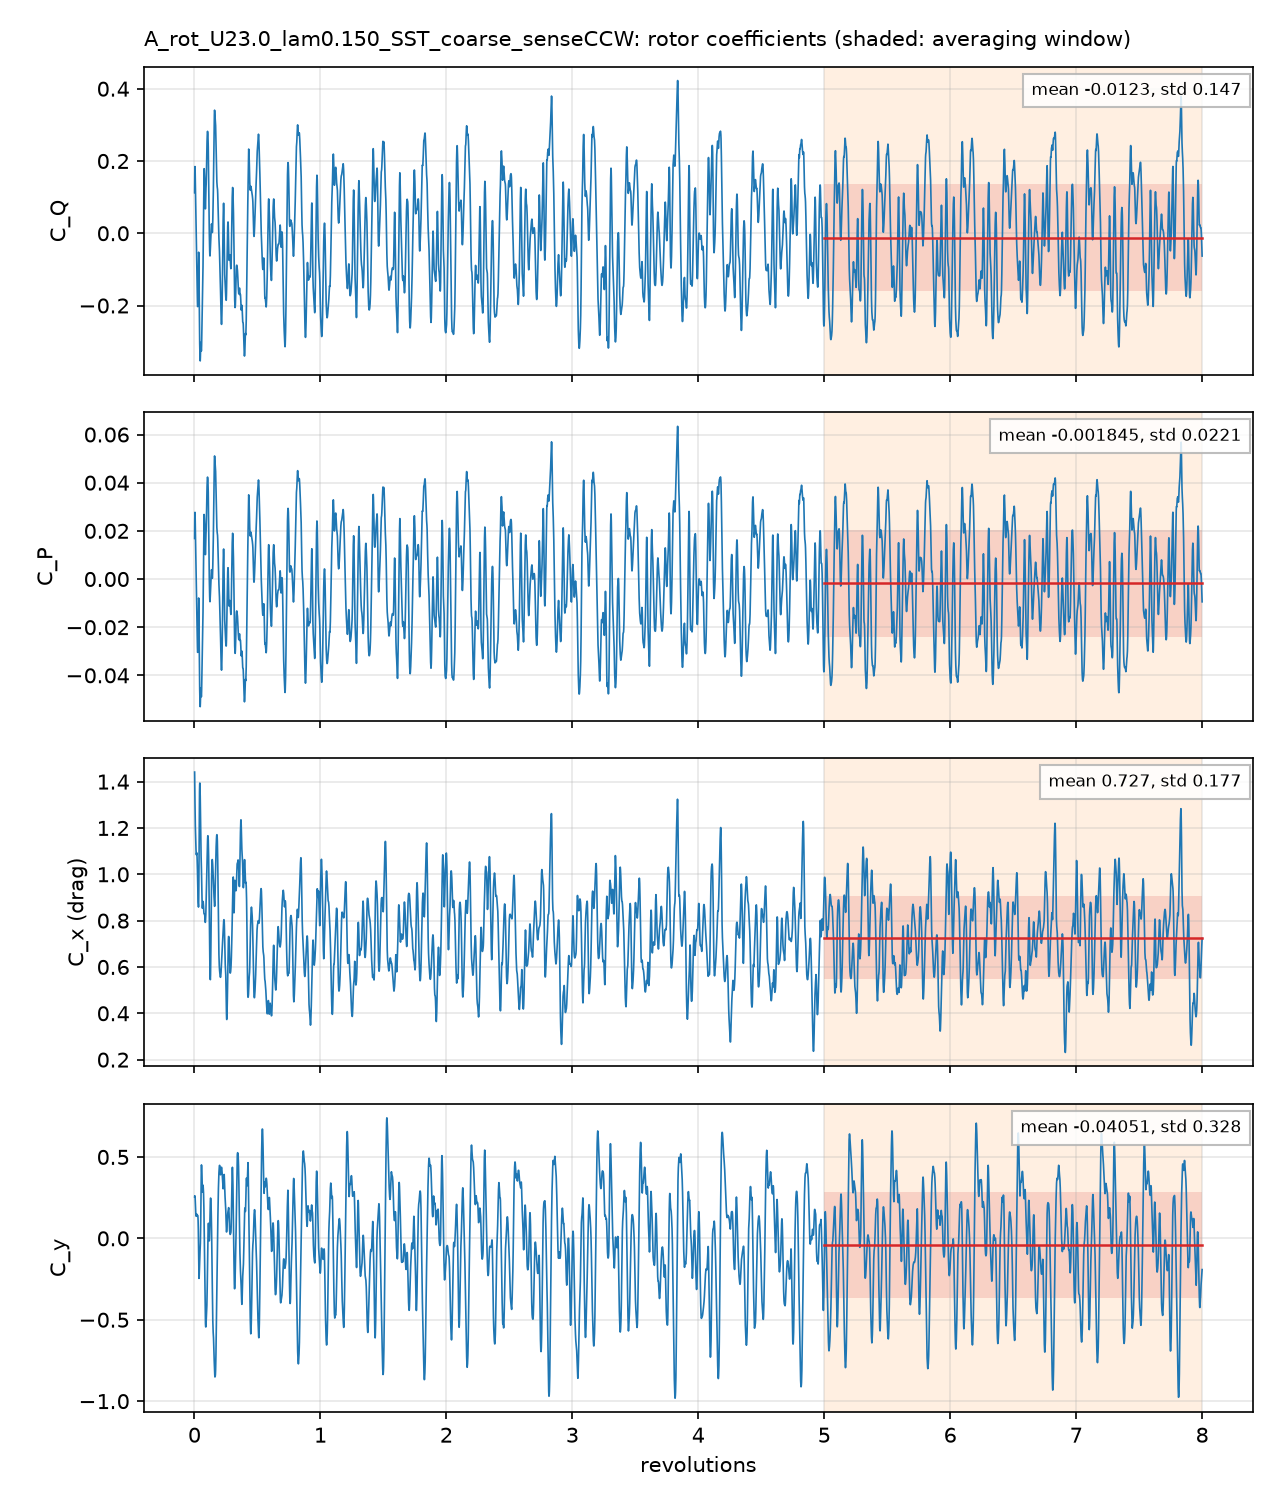

The file beside this chart, header and first rows:
# A_rot_U23.0_lam0.150_SST_coarse_senseC…, per unit span; C_Q = Q'/(q 2R R), C_P = lambda C_Q, C_x, y = F'/(q 2R)
# averaging window 5 .. 8 revolutions; d…
t_s, revolutions, azimuth_blade1_deg, CQ, CP, Cx, Cy, CQ_blade1, CQ_blade2, CQ_blade3
0.0002624, 0.001418, 0.5105, 0.1123, 0.01685, 1.441, 0.2543, 0.1997, 0.1394, -0.2268
0.0005088, 0.00275, 0.9899, 0.1672, 0.02509, 1.355, 0.2616, 0.2219, 0.1116, -0.1663
0.0007832, 0.004232, 1.524, 0.1847, 0.0277, 1.309, 0.2549, 0.2264, 0.07956, -0.1213
0.001027, 0.005548, 1.997, 0.173, 0.02594, 1.25, 0.2479, 0.2208, 0.04352, -0.0914
0.001528, 0.008259, 2.973, 0.1253, 0.0188, 1.183, 0.1895, 0.2197, -0.03479, -0.0596
0.001787, 0.00966, 3.478, 0.09761, 0.01464, 1.155, 0.1634, 0.2226, -0.07128, -0.05373
0.002043, 0.01104, 3.975, 0.06478, 0.009716, 1.125, 0.1462, 0.2234, -0.1056, -0.05302
0.002327, 0.01258, 4.527, 0.02982, 0.004472, 1.103, 0.1374, 0.2226, -0.1348, -0.05802
0.002578, 0.01393, 5.015, 0.001214, 0.0001821, 1.089, 0.1352, 0.2213, -0.1521, -0.06803
0.002828, 0.01528, 5.501, -0.02577, -0.003866, 1.084, 0.1363, 0.2201, -0.1624, -0.08348
0.003328, 0.01799, 6.475, -0.07346, -0.01102, 1.093, 0.1476, 0.2186, -0.1651, -0.127
0.003612, 0.01952, 7.027, -0.1034, -0.01551, 1.085, 0.1484, 0.2164, -0.1683, -0.1515
0.003866, 0.02089, 7.521, -0.1315, -0.01972, 1.073, 0.141, 0.2141, -0.1716, -0.174
0.004123, 0.02228, 8.022, -0.1625, -0.02438, 1.05, 0.1379, 0.2095, -0.1741, -0.198
0.004384, 0.02369, 8.529, -0.1895, -0.02842, 1.019, 0.1398, 0.2012, -0.1717, -0.2189
0.004616, 0.02494, 8.98, -0.2028, -0.03042, 0.9871, 0.1413, 0.194, -0.1646, -0.2322
0.004885, 0.0264, 9.504, -0.2031, -0.03046, 0.941, 0.14, 0.1843, -0.1479, -0.2394
0.005383, 0.02909, 10.47, -0.1702, -0.02552, 0.8794, 0.1081, 0.1707, -0.09822, -0.2427
0.005668, 0.03063, 11.03, -0.1332, -0.01998, 0.8696, 0.05598, 0.1763, -0.06847, -0.241
0.005927, 0.03203, 11.53, -0.08523, -0.01278, 0.8586, -0.02718, 0.1888, -0.04546, -0.2285
0.006169, 0.03334, 12, -0.05246, -0.007869, 0.868, -0.1272, 0.2021, -0.03076, -0.2238
0.006438, 0.03479, 12.53, -0.05931, -0.008897, 0.9373, -0.2107, 0.2148, -0.02164, -0.2525
0.006676, 0.03608, 12.99, -0.1, -0.015, 1.044, -0.2461, 0.2236, -0.01998, -0.3037
0.006926, 0.03743, 13.48, -0.1595, -0.02393, 1.171, -0.2389, 0.2279, -0.02388, -0.3636
0.007449, 0.04026, 14.49, -0.2663, -0.03995, 1.356, -0.1621, 0.2195, -0.05041, -0.4354
0.007709, 0.04166, 15, -0.305, -0.04575, 1.391, -0.125, 0.2087, -0.07152, -0.4422
0.00798, 0.04313, 15.53, -0.3362, -0.05042, 1.394, -0.09613, 0.1973, -0.09892, -0.4345
0.008231, 0.04448, 16.01, -0.3505, -0.05258, 1.372, -0.07741, 0.1858, -0.1244, -0.4119
0.008491, 0.04589, 16.52, -0.3534, -0.053, 1.337, -0.05736, 0.1737, -0.1475, -0.3796
0.008727, 0.04717, 16.98, -0.3426, -0.0514, 1.295, -0.02925, 0.1624, -0.1612, -0.3438
0.009269, 0.05009, 18.03, -0.3041, -0.04562, 1.168, 0.1101, 0.1311, -0.1775, -0.2578
0.009503, 0.05136, 18.49, -0.3019, -0.04529, 1.118, 0.2036, 0.1136, -0.1848, -0.2308
0.009775, 0.05283, 19.02, -0.3133, -0.04699, 1.079, 0.3195, 0.09138, -0.1924, -0.2123
0.01004, 0.05425, 19.53, -0.326, -0.0489, 1.052, 0.412, 0.073, -0.1968, -0.2022
0.01029, 0.05562, 20.02, -0.3249, -0.04874, 1.02, 0.4511, 0.06166, -0.1969, -0.1896
0.01053, 0.05693, 20.49, -0.3096, -0.04644, 0.9776, 0.4435, 0.0574, -0.1934, -0.1736
0.0108, 0.05838, 21.02, -0.2807, -0.04211, 0.9274, 0.4053, 0.06215, -0.1858, -0.1571
0.01131, 0.06112, 22, -0.2174, -0.03261, 0.8669, 0.3239, 0.09526, -0.1614, -0.1512
0.01156, 0.06246, 22.49, -0.1864, -0.02796, 0.8534, 0.295, 0.1156, -0.1446, -0.1574
0.01181, 0.06381, 22.97, -0.162, -0.0243, 0.8537, 0.2849, 0.1301, -0.1252, -0.1669
0.01206, 0.06518, 23.47, -0.1437, -0.02155, 0.8639, 0.2963, 0.1362, -0.1032, -0.1767
0.01232, 0.06657, 23.97, -0.124, -0.0186, 0.8755, 0.315, 0.1394, -0.07931, -0.1841
0.01258, 0.06798, 24.47, -0.09157, -0.01374, 0.8829, 0.3266, 0.1521, -0.05308, -0.1906
0.01312, 0.0709, 25.52, 0.02139, 0.003209, 0.8733, 0.3003, 0.2201, 0.00457, -0.2033
0.01336, 0.07219, 25.99, 0.0775, 0.01163, 0.8622, 0.2794, 0.2576, 0.02897, -0.209
0.01363, 0.07367, 26.52, 0.134, 0.02009, 0.8459, 0.2407, 0.301, 0.05047, -0.2175
0.01389, 0.07506, 27.02, 0.1677, 0.02515, 0.8332, 0.1853, 0.3362, 0.05815, -0.2267
0.01413, 0.07638, 27.5, 0.1787, 0.02681, 0.8308, 0.1164, 0.3643, 0.05243, -0.238
0.0144, 0.07784, 28.02, 0.1767, 0.02651, 0.8285, 0.03834, 0.3879, 0.03883, -0.25
0.01464, 0.0791, 28.48, 0.1681, 0.02522, 0.8292, -0.03008, 0.4037, 0.02238, -0.2579
0.01515, 0.08185, 29.47, 0.1392, 0.02088, 0.8219, -0.1838, 0.4224, -0.02294, -0.2603
0.01543, 0.0834, 30.03, 0.1157, 0.01735, 0.8095, -0.2716, 0.4212, -0.05407, -0.2514
0.01566, 0.08463, 30.47, 0.09133, 0.0137, 0.7974, -0.3543, 0.4157, -0.08615, -0.2382
0.01594, 0.08615, 31.01, 0.06778, 0.01017, 0.7924, -0.4656, 0.4117, -0.1282, -0.2157
0.01618, 0.08743, 31.47, 0.06765, 0.01015, 0.7968, -0.5222, 0.4107, -0.1487, -0.1943
0.01645, 0.08888, 32, 0.08939, 0.01341, 0.8087, -0.5422, 0.4146, -0.1535, -0.1717
0.01696, 0.09166, 33, 0.126, 0.01889, 0.8542, -0.5353, 0.4171, -0.1502, -0.1409
0.01722, 0.09304, 33.49, 0.1354, 0.02031, 0.889, -0.5134, 0.4136, -0.1426, -0.1357
... 4,942 more rows
